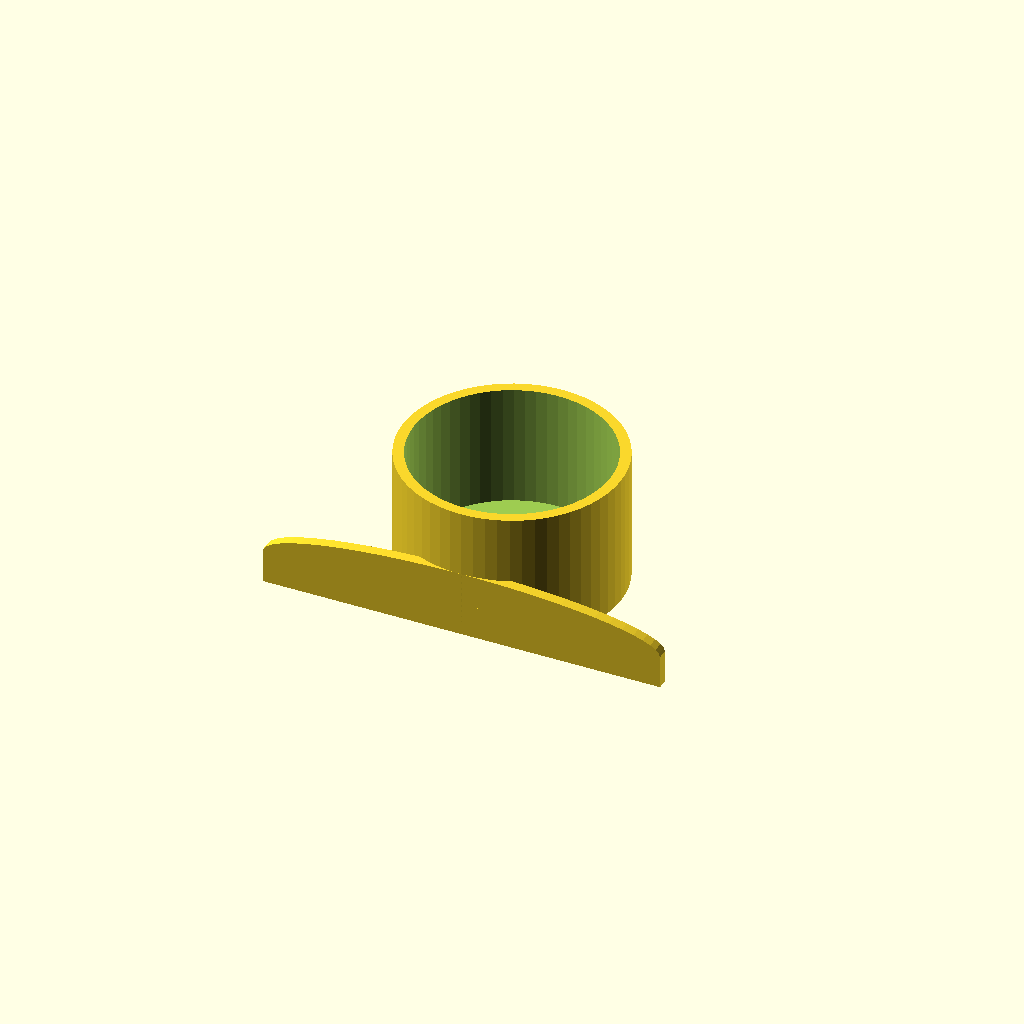
Cell 1: rendered with the file's own defaults.
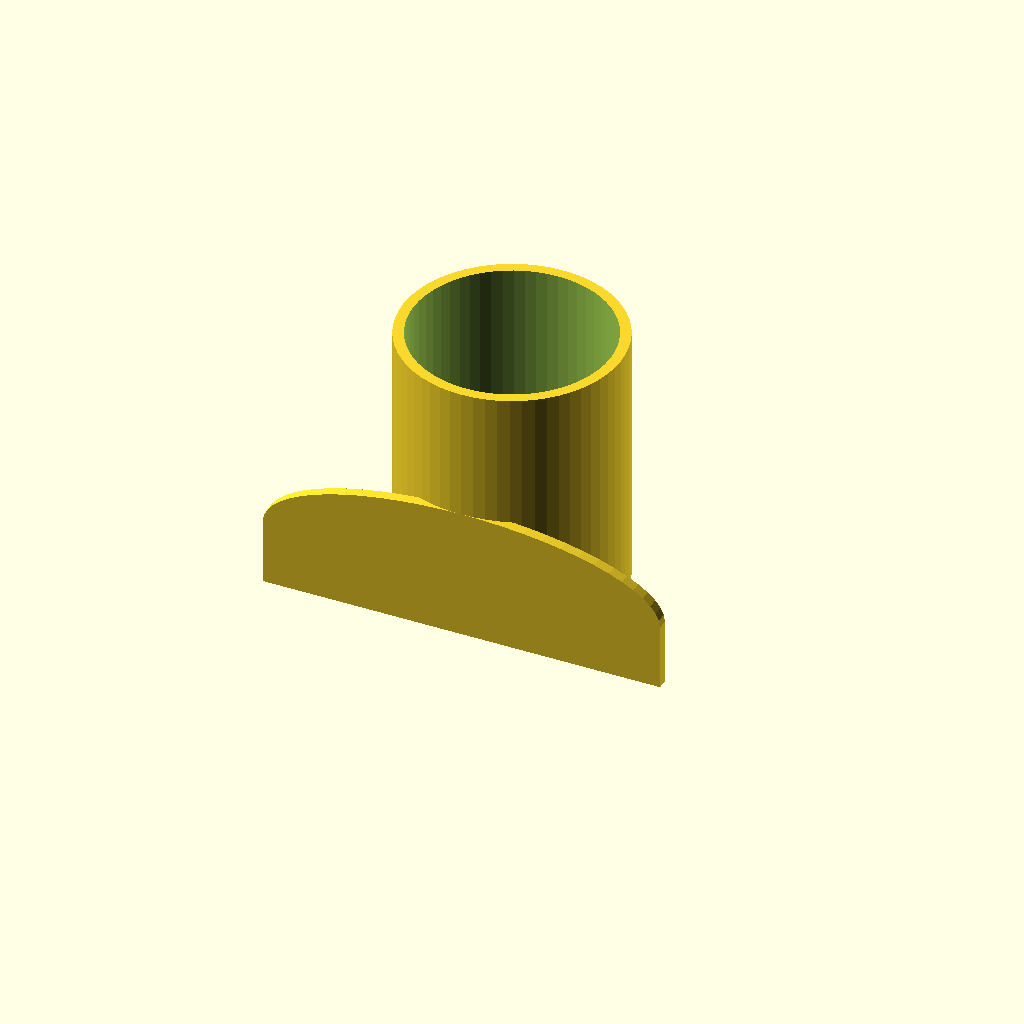
Cell 2: the same model with height = 100.
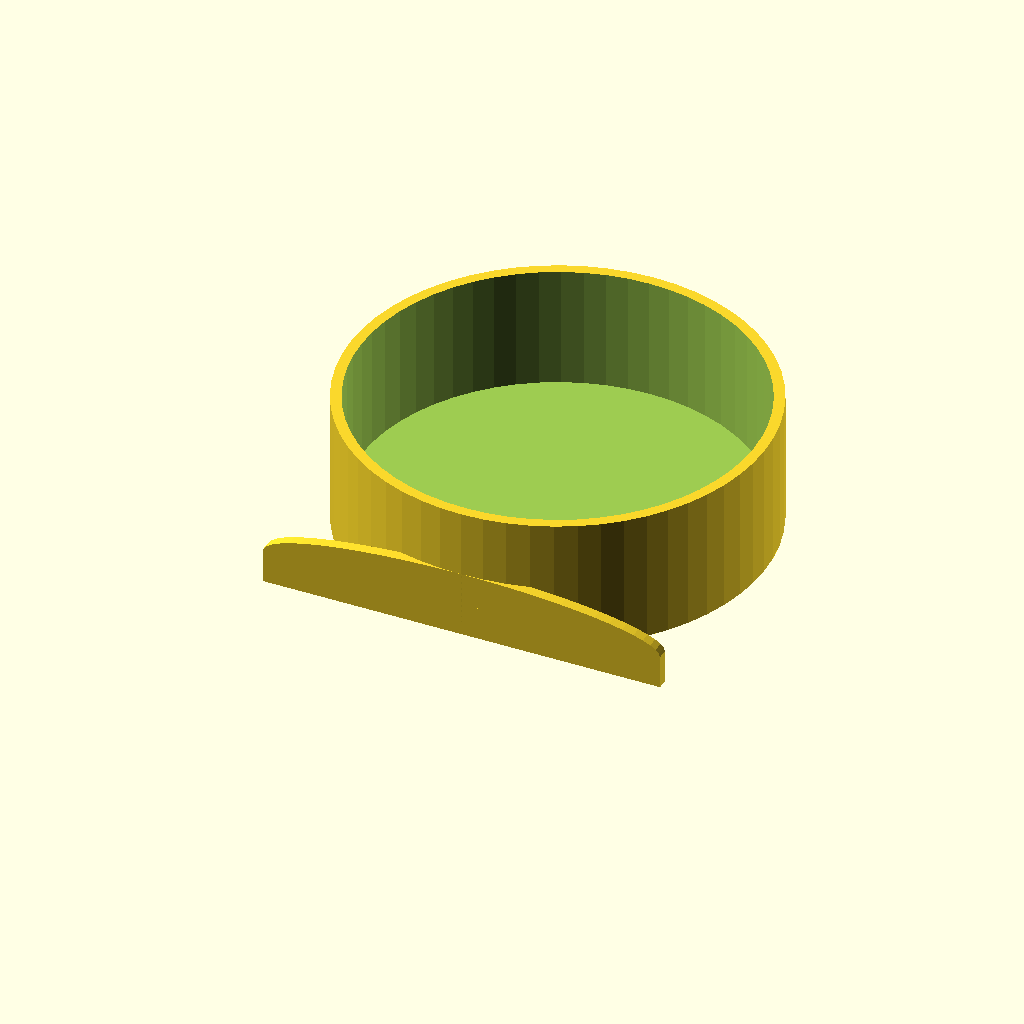
Cell 3: inner_r = 74 (everything else at default).
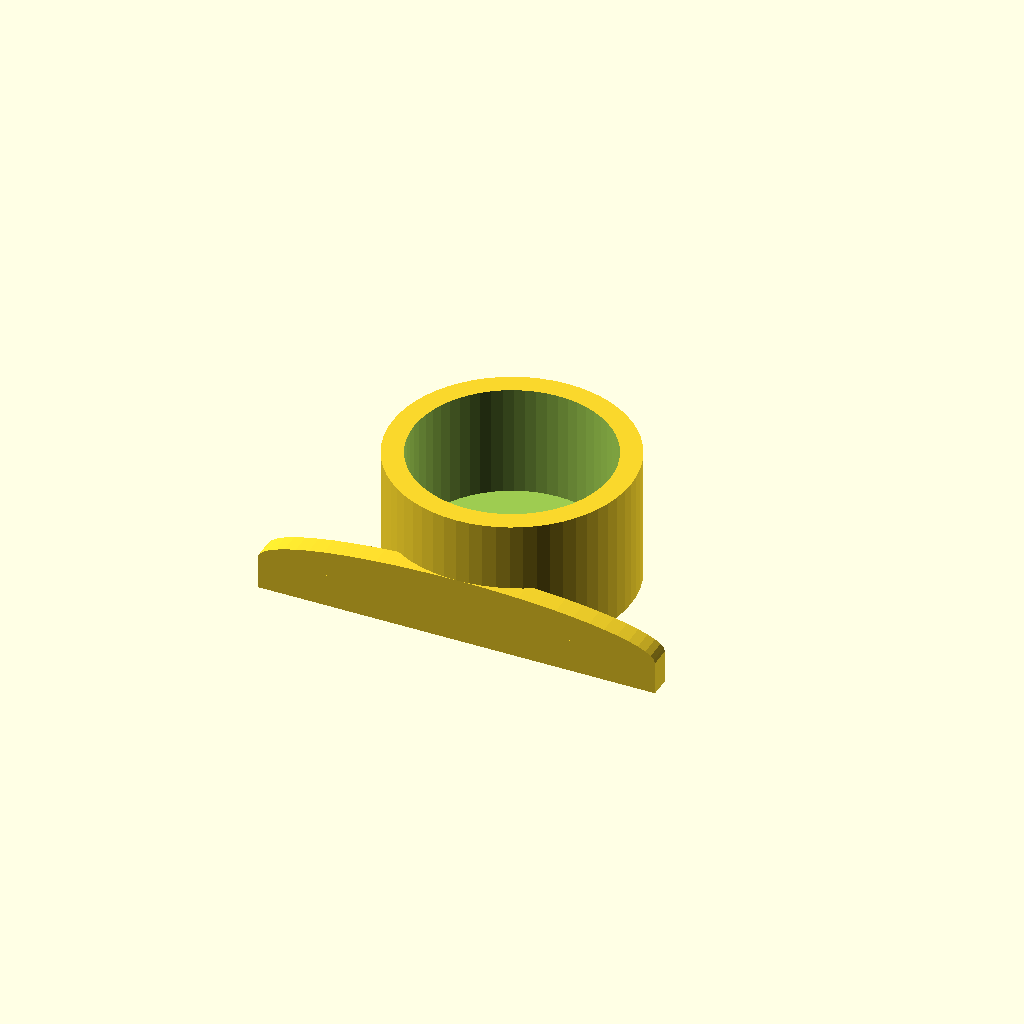
Cell 4: material = 8 (everything else at default).
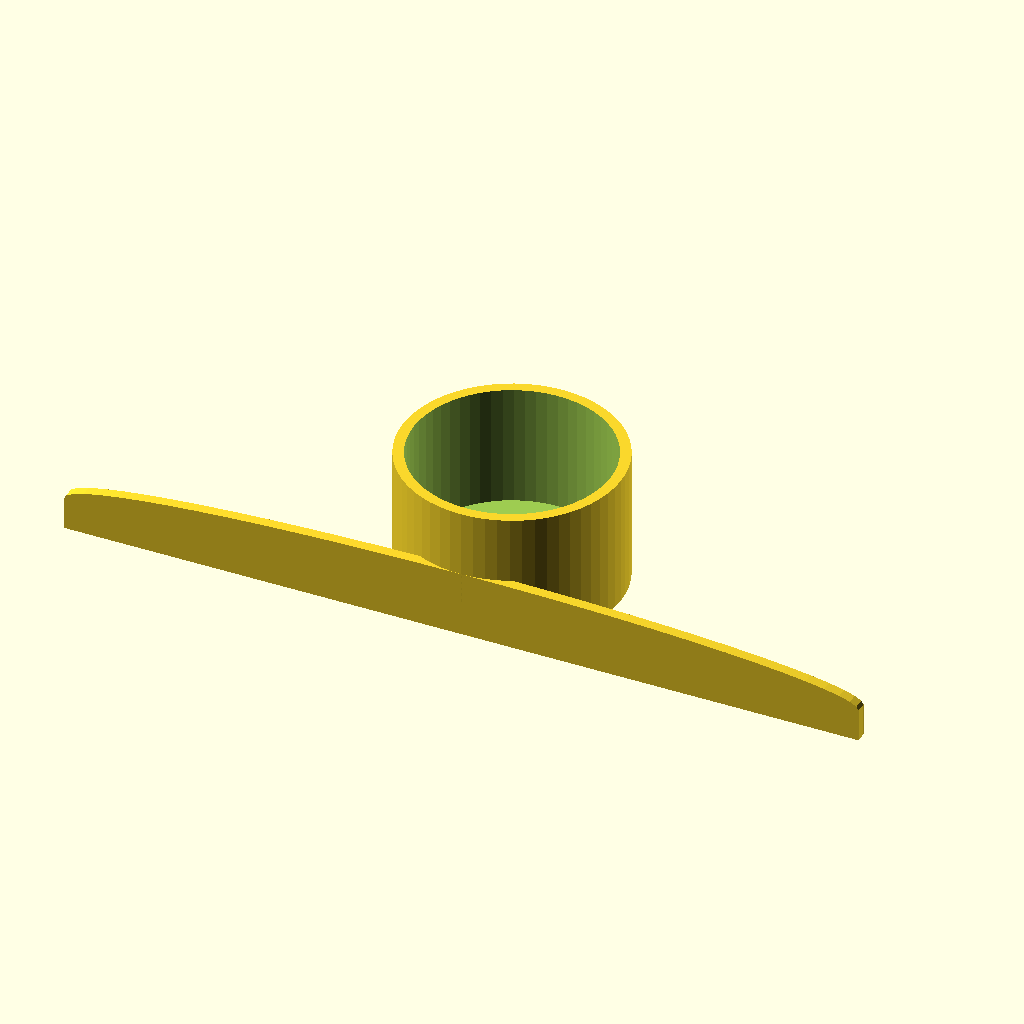
Cell 5: the same model with width = 300.
All cells are drawn from one camera (rotation 55°, 0°, 25°, orthographic, colour scheme Cornfield), so only the parameter changes between them.
The OpenSCAD source (scadFiles/1291799/2009909.scad):
/********** Bottle Holder for child bed ********/



height = 50;  // Height of the bottle holder

inner_r = 37; // Inner radius of bottle holder, its the radius!!! d = 2 r !!!

material = 4; // material thickness

width = 150;  // Width of the back



$fn = 60;     // Resolution



/********** Processing ************************/



union() {





    difference() {

        

        translate( [ 0.00, inner_r, 0.00 ] ) {

            cylinder( h = height, r = inner_r + material );

        }

        

        translate( [ 0.00, inner_r, material ] ) {

            cylinder( h = height, r = inner_r );

        }

        

    }

    

    

    scale( [ 1, 1, 0.50 ] )

    union() {

    

        translate( [ -(width / 2), -material, 0.00 ] ) {

            cube( [ width, material, height / 2 ]);

        }

        

        translate( [ 0, 0, height / 2 ] ) {

            scale( [width, material, height] ) {

                rotate( [ 90, 0.00, 0.00 ] ) {

                    cylinder( r = 0.5, h = 1 );

                }

            }

        }

        

    }

    

}
Parameter table extracted from the source (name, type, default, range or options):
height: number, default 50
inner_r: number, default 37
material: number, default 4
width: number, default 150
